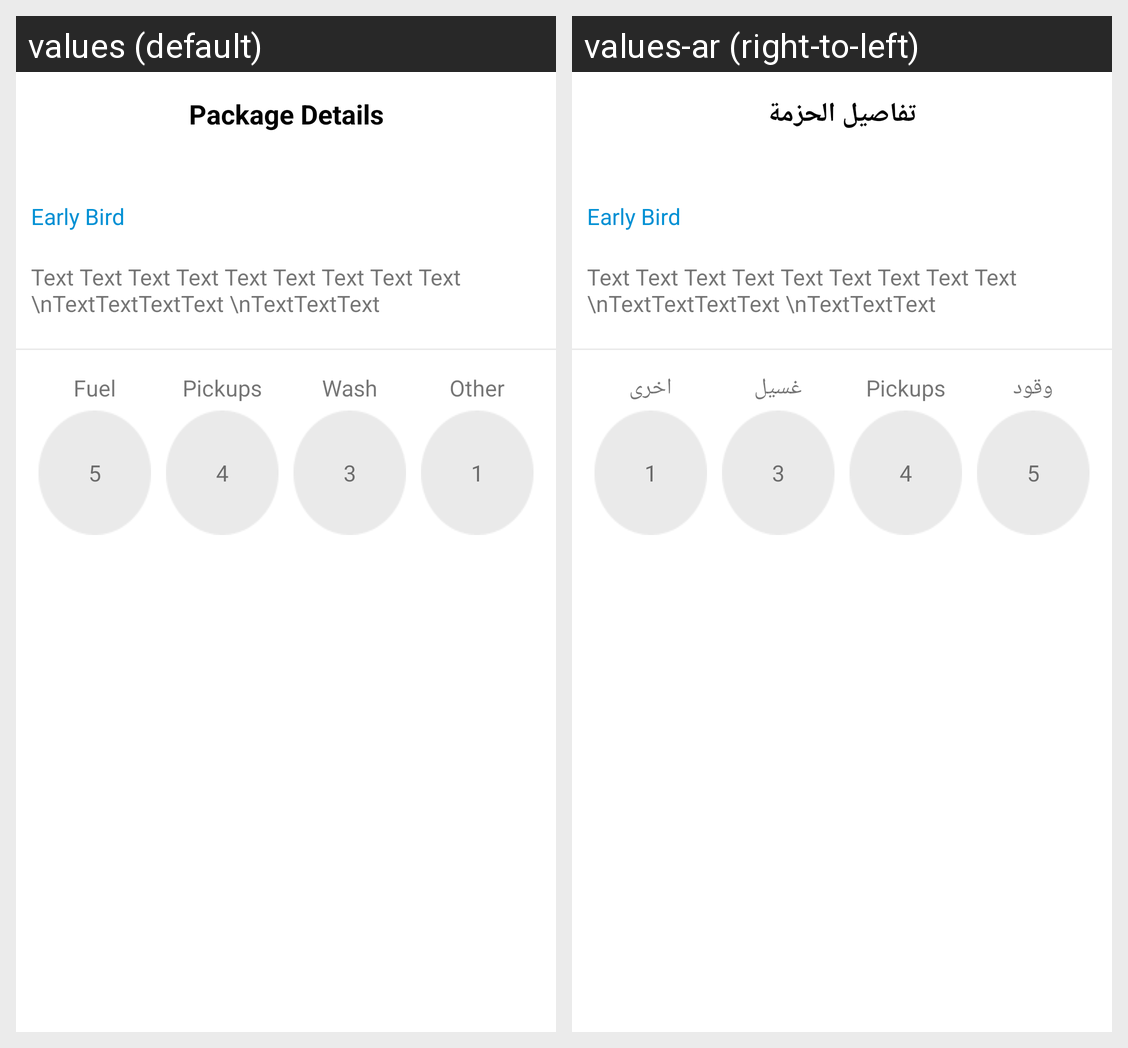

Strings drawn on this Android screen and how each of the app's shown locales translates them:
Android screen res/layout/package_details_activity.xml rendered under 2 locales, left to right: values (default), values-ar (right-to-left). Device: Nexus 5 (rendered at 1080×1920; each locale shown at half size, 540×960, under a caption strip naming it); theme AppTheme.NoActionBar.
Strings drawn on this screen, with the default value and each locale's value (text and hints the layout hard-codes, and strings that could not be matched under every locale, appear in the picture but are not listed):

packege_details
  values: Package Details
  values-ar: تفاصيل الحزمة

fual
  values: Fuel
  values-ar: وقود

pickups
  values: Pickups
  values-ar: Pickups

wash
  values: Wash
  values-ar: غسيل

other
  values: Other
  values-ar: اخرى
